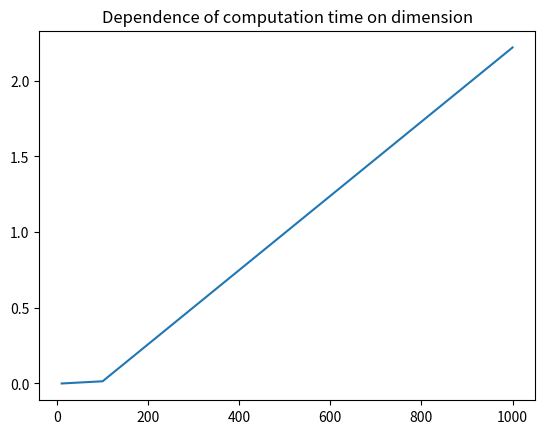

Generate this figure with matplotlib:
import numpy as np
import matplotlib.pyplot as plt
import time


def create_matrix(dim):

    eps = 1e-5
    tmp_matrix = np.random.rand(dim, dim)

    while np.linalg.det(tmp_matrix) < eps:
        tmp_matrix = np.random.rand(dim, dim)

    return tmp_matrix

def gaus_solve_system(matrix, b, amount_repeats = 3):

    solver_time = 0    
    
    system_eq = np.concatenate((matrix, b.T[:, np.newaxis]), axis=1)
    matrix_dim = matrix.shape[0]
    for i in range(amount_repeats):
        start_time = time.time()
        #forward pass
        for j in range(matrix_dim):
            for i in range(j, matrix_dim - 1):
                system_eq[i + 1] = system_eq[i + 1] - system_eq[i + 1, j] * system_eq[j]/system_eq[j, j]

        #backward pass
        x = np.zeros(matrix_dim)
        for i in range(matrix_dim - 1, -1, -1):
            x[i] = system_eq[i, matrix_dim] / system_eq[i, i]
            for k in range(i - 1, -1, -1):
                system_eq[k, matrix_dim] -= system_eq[k, i] * x[i]
        
        solver_time += time.time() - start_time

    return solver_time / amount_repeats
def plot_results(dim_array, time_array):

    plt.title('Dependence of computation time on dimension')
    plt.plot(dim_array, time_array)
    plt.show()


if __name__ == "__main__":
    dims = [10 ** i for i in range(1, 4)]
    times = np.zeros(len(dims))
    for i, dim in enumerate(dims):
        matrix = create_matrix(dim)
        b = np.random.rand(dim)
        times[i] = gaus_solve_system(matrix, b)
    plot_results(dims, times)